Run: headless pygame with SDL's dummy video driver; simulated clock (each Clock.tick advances the game by its frame time, no real sleeping); random seed 0; keys injected as events and as key.get_pressed() state; no mouse input.
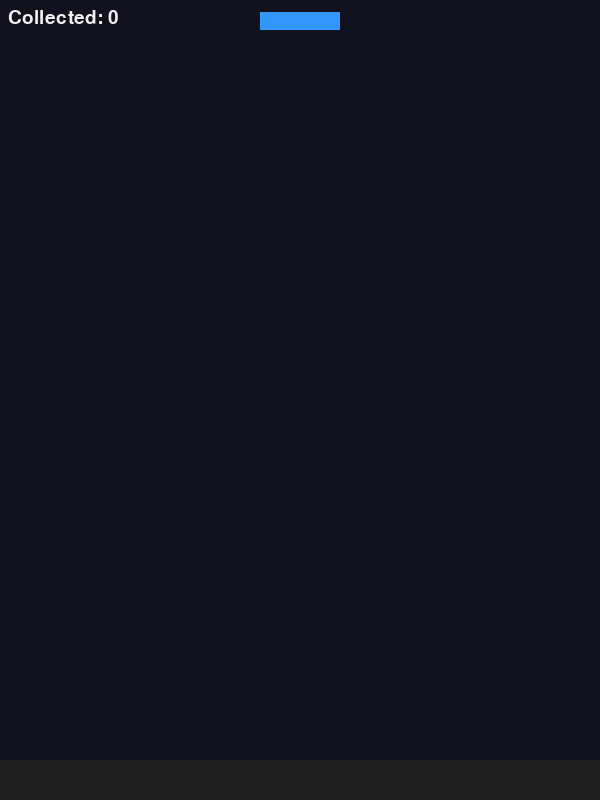
Frame 1 of 4 · flips 1–60 · no input
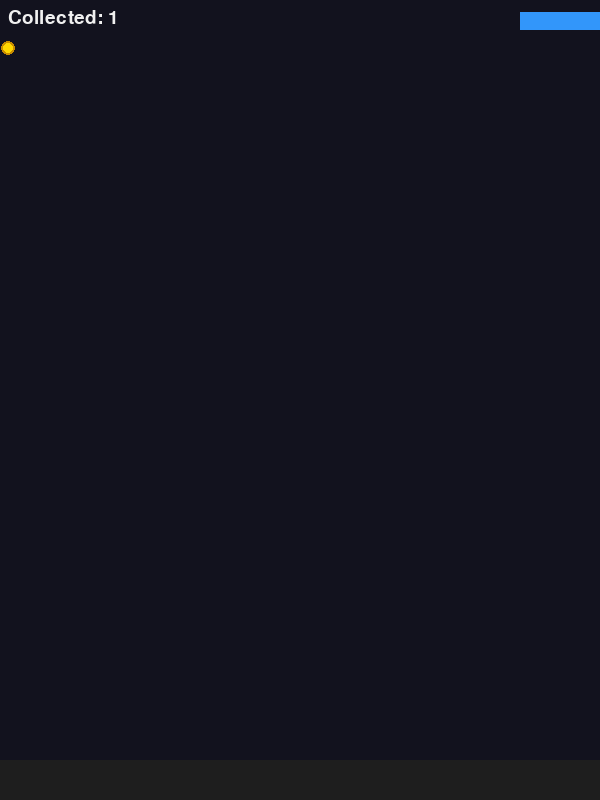
Frame 2 of 4 · flips 61–180 · tapped SPACE, RETURN · held RIGHT (→), D
Frame 3 of 4 · flips 181–300 · held DOWN (↓), S · screen unchanged from frame 2, image omitted
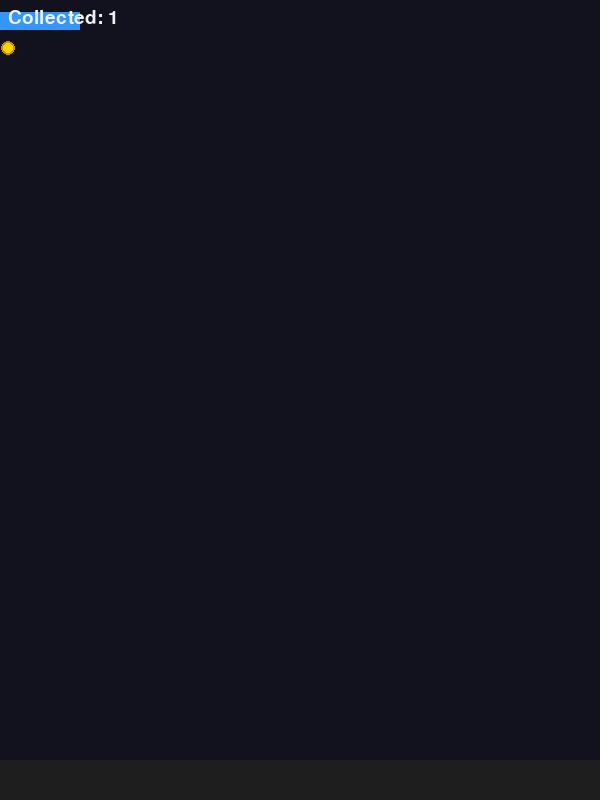
Frame 4 of 4 · flips 301–420 · held LEFT (←), A, UP (↑), W

The pygame program that drew these frames:

import pygame
import sys

pygame.init()
W, H = 600, 800
screen = pygame.display.set_mode((W, H))
clock = pygame.time.Clock()
FONT = pygame.font.SysFont(None, 28)
pygame.display.set_caption("Coin Drop Game")
# Player
PW, PH = 80, 18
player_x = W // 2 - PW // 2
player_y = 12
PLAYER_SPEED = 6

# Floor
FLOOR_H = 40
floor_y = H - FLOOR_H

# Coins
coins = []  # active falling coins: dicts with x,y,vy,r
COLLECTED = 0
COLLECTED_LIST = []  # for drawing collected coin icons
GRAVITY = 0.45
COIN_R = 9

def drop_coin():
    coins.append({"x": player_x + PW // 2, "y": player_y + PH + COIN_R, "vy": 0.0, "r": COIN_R})

def draw_floor():
    pygame.draw.rect(screen, (30, 30, 30), (0, floor_y, W, FLOOR_H))

def draw_player():
    pygame.draw.rect(screen, (50, 150, 250), (player_x, player_y, PW, PH))

def draw_active_coins():
    for c in coins:
        pygame.draw.circle(screen, (255, 215, 0), (int(c["x"]), int(c["y"])), c["r"])

def update_coins():
    global COLLECTED
    to_remove = []
    for i, c in enumerate(coins):
        c["vy"] += GRAVITY
        c["y"] += c["vy"]
        # floor collision -> collect and remove
        if c["y"] + c["r"] >= floor_y:
            COLLECTED += 1
            COLLECTED_LIST.append(1)  # placeholder to visualize a coin
            to_remove.append(i)
    # remove collected coins
    for i in reversed(to_remove):
        coins.pop(i)

def draw_collected_icons():
    # Draw collected coins as a row of small circles in top-left
    sx, sy = 8, 48
    gap = 18
    cols = 20
    for idx in range(len(COLLECTED_LIST)):
        cx = sx + (idx % cols) * gap
        cy = sy + (idx // cols) * gap
        pygame.draw.circle(screen, (255, 215, 0), (cx, cy), 7)
        pygame.draw.circle(screen, (200, 140, 0), (cx, cy), 7, 2)

def draw_score():
    txt = FONT.render(f"Collected: {COLLECTED}", True, (240,240,240))
    screen.blit(txt, (8, 8))

def main():
    global player_x
    running = True
    while running:
        dt = clock.tick(60)
        for ev in pygame.event.get():
            if ev.type == pygame.QUIT:
                running = False
            elif ev.type == pygame.KEYDOWN:
                if ev.key == pygame.K_ESCAPE:
                    running = False
                elif ev.key == pygame.K_SPACE:
                    drop_coin()

        keys = pygame.key.get_pressed()
        if keys[pygame.K_LEFT] or keys[pygame.K_a]:
            player_x -= PLAYER_SPEED
        if keys[pygame.K_RIGHT] or keys[pygame.K_d]:
            player_x += PLAYER_SPEED
        # clamp player
        player_x = max(0, min(W - PW, player_x))

        update_coins()

        screen.fill((18, 18, 30))
        draw_player()
        draw_active_coins()
        draw_floor()
        draw_score()
        draw_collected_icons()

        pygame.display.flip()

    pygame.quit()
    sys.exit()

if __name__ == "__main__":
    main()
